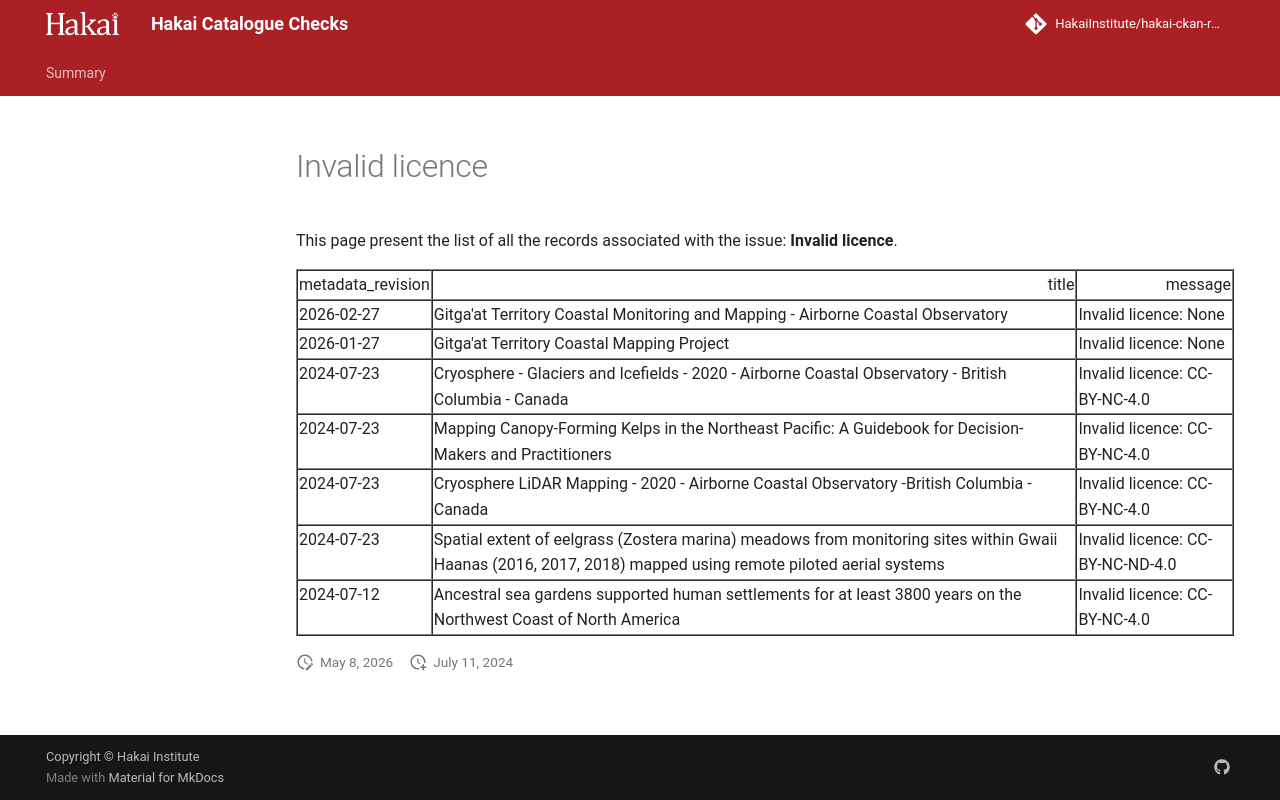

repository: HakaiInstitute/hakai-ckan-records-checks · page: error-code-202/issues/invalid-licence/index.html · generator: mkdocs

---
hide:
  - toc
---
# Invalid licence

This page present the list of all the records associated with the issue: **Invalid licence**.

<table border="1" class="dataframe table table-striped table-hover table-sm" id="issues_table">
  <thead>
    <tr style="text-align: right;">
      <th>metadata_revision</th>
      <th>title</th>
      <th>message</th>
    </tr>
  </thead>
  <tbody>
    <tr>
      <td>2026-02-27</td>
      <td>Gitga'at Territory Coastal Monitoring and Mapping - Airborne Coastal Observatory</td>
      <td>Invalid licence: None</td>
    </tr>
    <tr>
      <td>2026-01-27</td>
      <td>Gitga'at Territory Coastal Mapping Project</td>
      <td>Invalid licence: None</td>
    </tr>
    <tr>
      <td>2024-07-23</td>
      <td>Cryosphere - Glaciers and Icefields - 2020 - Airborne Coastal Observatory - British Columbia - Canada</td>
      <td>Invalid licence: CC-BY-NC-4.0</td>
    </tr>
    <tr>
      <td>2024-07-23</td>
      <td>Mapping Canopy-Forming Kelps in the Northeast Pacific: A Guidebook for Decision-Makers and Practitioners</td>
      <td>Invalid licence: CC-BY-NC-4.0</td>
    </tr>
    <tr>
      <td>2024-07-23</td>
      <td>Cryosphere LiDAR Mapping - 2020 - Airborne Coastal Observatory -British Columbia - Canada</td>
      <td>Invalid licence: CC-BY-NC-4.0</td>
    </tr>
    <tr>
      <td>2024-07-23</td>
      <td>Spatial extent of eelgrass (Zostera marina) meadows from monitoring sites within Gwaii Haanas (2016, 2017, 2018) mapped using remote piloted aerial systems</td>
      <td>Invalid licence: CC-BY-NC-ND-4.0</td>
    </tr>
    <tr>
      <td>2024-07-12</td>
      <td>Ancestral sea gardens supported human settlements for at least 3800 years on the Northwest Coast of North America</td>
      <td>Invalid licence: CC-BY-NC-4.0</td>
    </tr>
  </tbody>
</table>

<script>
  document.addEventListener("DOMContentLoaded", function() {
    $(document).ready(function () {$("#issues_table").DataTable()});
  });
</script>
